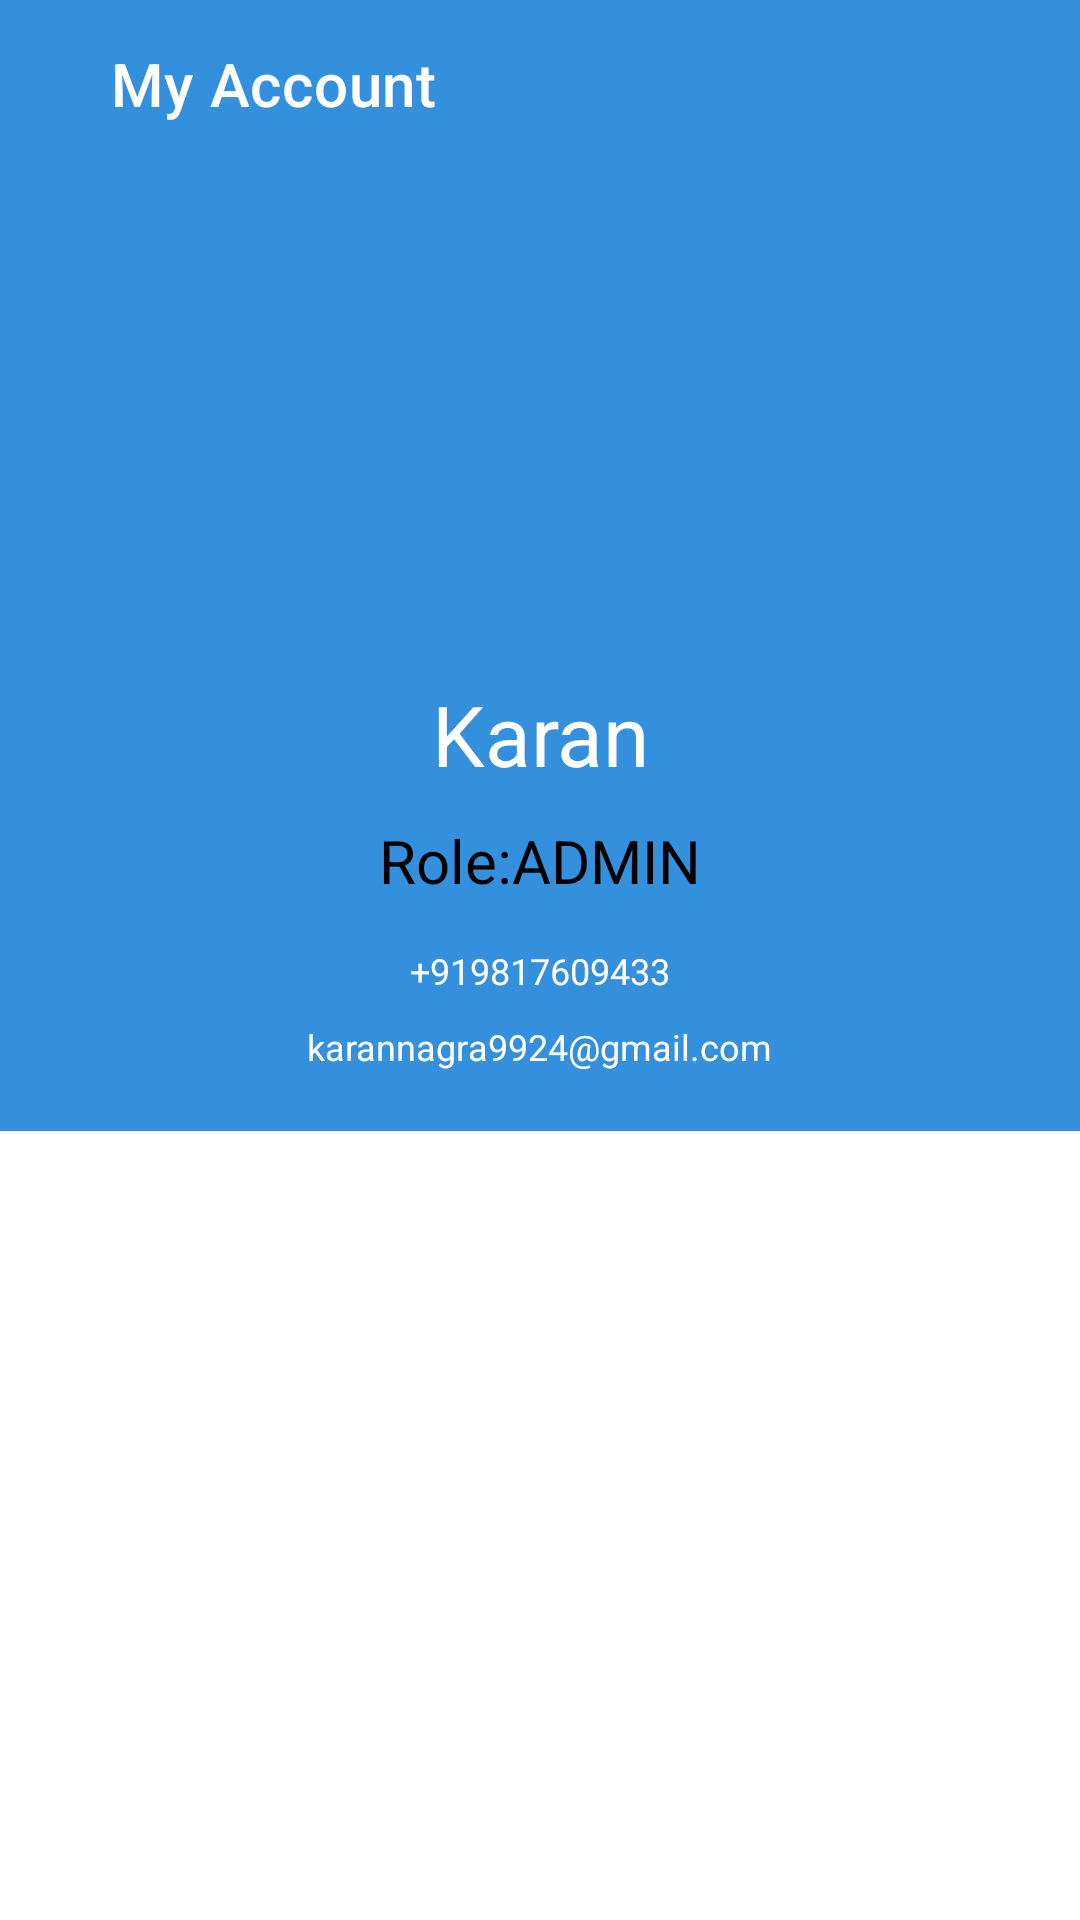

Produce the Android XML layout that renders to this screen, including the resource entries it uses.
<!-- AndroidManifest.xml: application theme Theme.Admin_waste -->
<!-- res/layout/activity_user_detail.xml -->
<?xml version="1.0" encoding="utf-8"?>
<androidx.constraintlayout.widget.ConstraintLayout xmlns:android="http://schemas.android.com/apk/res/android"
    xmlns:app="http://schemas.android.com/apk/res-auto"
    xmlns:tools="http://schemas.android.com/tools"
    android:layout_width="match_parent"
    android:layout_height="match_parent"
    tools:context="com.rawtooth.admin_waste.user.user_detail">
    <com.google.android.material.appbar.MaterialToolbar
        android:id="@+id/toobar"
        android:layout_width="match_parent"
        android:layout_height="wrap_content"
        app:title="    My Account"
        android:background="#3490dc"
        app:titleTextColor="@color/white"
        app:layout_constraintTop_toTopOf="parent"
        app:layout_constraintStart_toStartOf="parent"
        app:layout_constraintEnd_toEndOf="parent"/>

    <LinearLayout
        android:layout_width="match_parent"
        android:layout_height="wrap_content"
        app:layout_constraintTop_toBottomOf="@id/toobar"
        android:background="#3490dc"
        android:orientation="vertical"
        android:gravity="center"
        app:layout_constraintStart_toStartOf="parent"
        app:layout_constraintEnd_toEndOf="parent">
    <ImageView
        android:id="@+id/user_iv1"
        android:layout_width="100dp"
        android:layout_height="100dp"
        android:src="@drawable/man"
        android:layout_marginTop="60dp"/>
    <TextView
        android:id="@+id/user_tv1"
        android:layout_width="wrap_content"
        android:layout_height="wrap_content"
        android:text="Karan"
        android:layout_gravity="center"
        android:gravity="center"
        android:textColor="@color/white"

        android:textSize="28dp"
        android:layout_marginTop="10dp"/>
        <TextView
            android:id="@+id/user_tv4"
            android:layout_width="wrap_content"
            android:layout_height="wrap_content"
            android:text="Role:ADMIN"
            android:layout_gravity="center"
            android:gravity="center"
            android:textColor="@color/black"
            android:textSize="20dp"
            android:layout_marginTop="10dp"/>
        <TextView
            android:id="@+id/user_tv2"
            android:layout_width="wrap_content"
            android:layout_height="wrap_content"
            android:text="+919817609433"
            android:textSize="12sp"
            android:layout_gravity="center"
            android:gravity="center"
            android:textColor="@color/white"

            android:layout_marginTop="15dp"/>
        <TextView
            android:id="@+id/user_tv3"
            android:layout_width="wrap_content"
            android:layout_height="wrap_content"
            android:text="karannagra9924@gmail.com"
            android:layout_gravity="center"
            android:gravity="center"
            android:textSize="12sp"
            android:textColor="@color/white"
            android:layout_marginBottom="20dp"
            android:layout_marginTop="9dp"/>
    </LinearLayout>

</androidx.constraintlayout.widget.ConstraintLayout>
<!-- resources referenced by this layout -->
<resources>
  <style name="Theme.Admin_waste" parent="Theme.MaterialComponents.Light.NoActionBar">
          
          <item name="colorPrimary">#3490dc</item>
          <item name="colorPrimaryVariant">@color/purple_700</item>
          <item name="colorOnPrimary">@color/white</item>
          
          <item name="colorSecondary">#03A9F4</item>
          <item name="colorSecondaryVariant">@color/teal_700</item>
          <item name="colorOnSecondary">@color/black</item>
          
          <item name="android:statusBarColor" tools:targetApi="l">?attr/colorPrimaryVariant</item>
          
      </style>
  <!-- not gathered from this repository: default colours our renderer supplied (Android Studio template values) -->
  <color name="purple_700">#FF3700B3</color>
  <color name="teal_700">#FF018786</color>
  <color name="black">#FF000000</color>
  <color name="white">#FFFFFFFF</color>
</resources>
